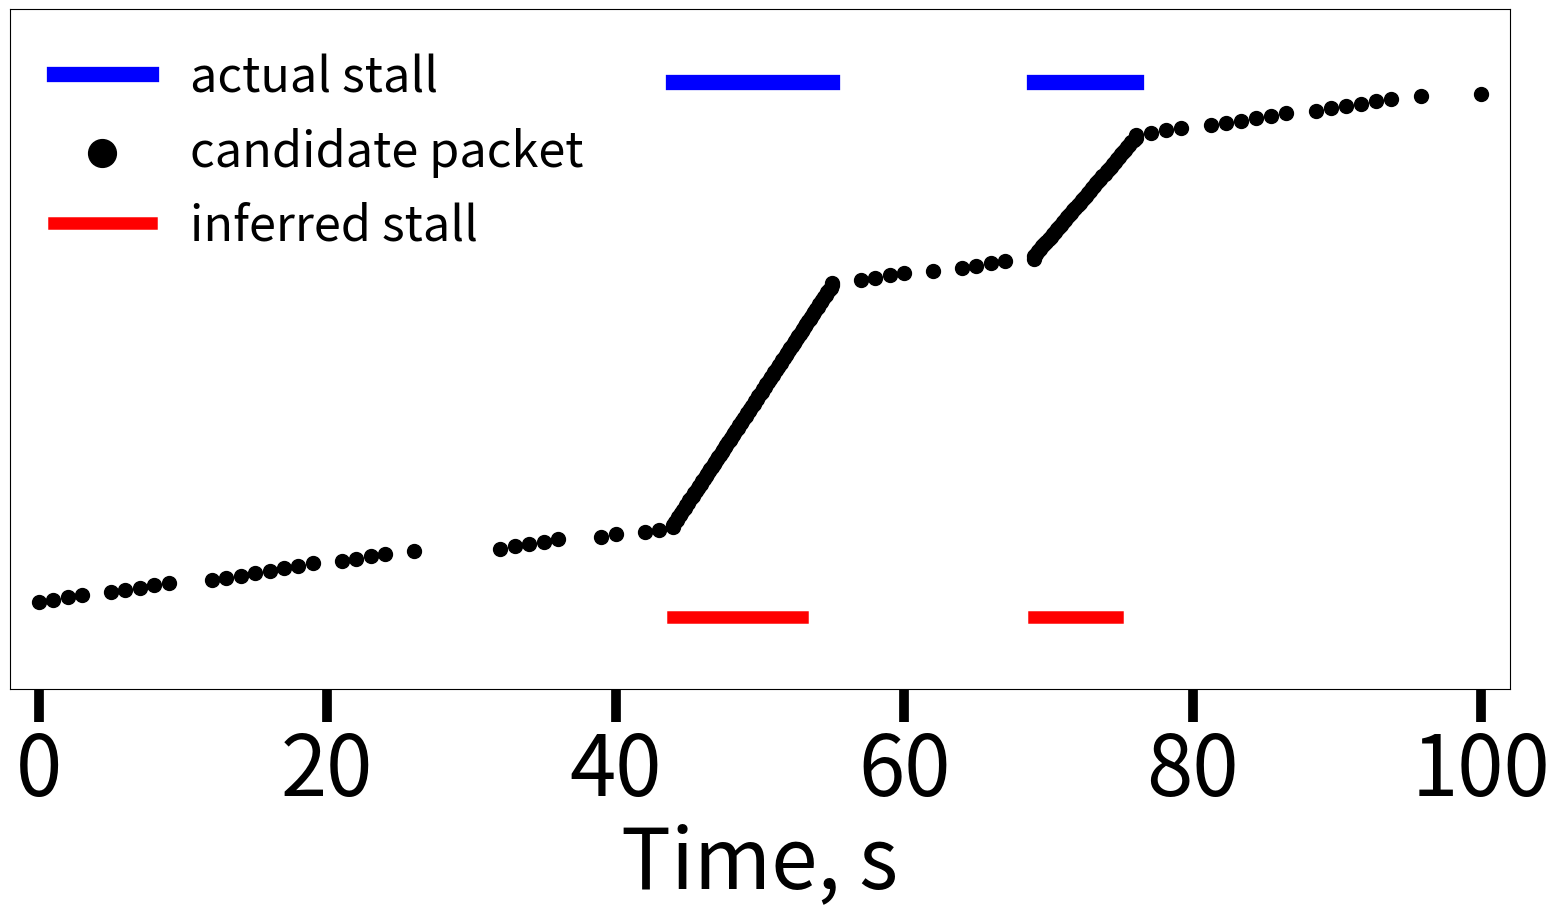

Write the Python code that produced this figure.
import matplotlib.pyplot as plt
import numpy as np

font_axes_titles = {'family': 'sans-serif', 'color': 'black', 'size': 60}
font_title = {'family': 'sans-serif', 'color': 'black', 'size': 60}
font_general = {'family': 'sans-serif', 'size': 60}
plt.rc('font', **font_general)

# Parameters
total_points = 100  # Total number of points
base_start = 1719349000  # Start of the timestamp range
base_end = 1719350000  # End of the timestamp range

# Burst parameters
burst_density = 0.1  # Higher value means denser bursts
burst1_start_idx = 45  # Index in the base array where the first burst starts (shifted further)
burst1_end_idx = 55    # Index in the base array where the first burst ends (shifted further)
burst2_start_idx = 70  # Index in the base array where the second burst starts
burst2_end_idx = 75    # Shorter burst for the second burst (adjusted length)

# Generate base array excluding burst regions
base_before_burst1 = np.linspace(base_start, base_start + (burst1_start_idx * (base_end - base_start) / total_points), burst1_start_idx, endpoint=False)
base_after_burst1 = np.linspace(base_start + (burst1_end_idx * (base_end - base_start) / total_points), base_start + (burst2_start_idx * (base_end - base_start) / total_points), burst2_start_idx - burst1_end_idx, endpoint=False)
base_after_burst2 = np.linspace(base_start + (burst2_end_idx * (base_end - base_start) / total_points), base_end, total_points - burst2_end_idx, endpoint=True)

# Randomly remove points from base arrays
np.random.seed(0)  # For reproducibility
remove_fraction = 0.3  # Fraction of points to remove
remove_indices_before_burst1 = np.random.choice(base_before_burst1.size, int(base_before_burst1.size * remove_fraction), replace=False)
remove_indices_after_burst1 = np.random.choice(base_after_burst1.size, int(base_after_burst1.size * remove_fraction), replace=False)
remove_indices_after_burst2 = np.random.choice(base_after_burst2.size, int(base_after_burst2.size * remove_fraction), replace=False)

base_before_burst1 = np.delete(base_before_burst1, remove_indices_before_burst1)
base_after_burst1 = np.delete(base_after_burst1, remove_indices_after_burst1)
base_after_burst2 = np.delete(base_after_burst2, remove_indices_after_burst2)

# Generate bursts
burst1 = np.linspace(base_before_burst1[-1], base_after_burst1[0], int((burst1_end_idx - burst1_start_idx) / burst_density))
burst2 = np.linspace(base_after_burst1[-1], base_after_burst2[0], int((burst2_end_idx - burst2_start_idx) / burst_density))

# Combine base and bursts
timestamps = np.concatenate((base_before_burst1, burst1, base_after_burst1, burst2, base_after_burst2))
relative_time = (timestamps - timestamps[0]) / 10
cumulative_time_candidates = np.arange(1, len(timestamps) + 1)

print(timestamps)

# Plot
fig = plt.figure(figsize=(20, 10), dpi=100)

# Plot blue horizontal line for the first burst
y_position_top = max(cumulative_time_candidates) + 5  # Y position for the top line
y_position_bottom = -5  # Y position for the bottom line

plt.plot([relative_time[len(base_before_burst1)], relative_time[len(base_before_burst1) + len(burst1) - 1]],
         [y_position_top, y_position_top], color='blue', linewidth=11)

# Plot blue horizontal line for the second burst
plt.plot([relative_time[len(base_before_burst1) + len(burst1) + len(base_after_burst1)],
          relative_time[len(base_before_burst1) + len(burst1) + len(base_after_burst1) + len(burst2) - 1]],
         [y_position_top, y_position_top], color='blue', linewidth=11, label='actual stall')

# Plotting cumulative time candidates with colored points
plt.scatter(relative_time, cumulative_time_candidates, color='black', label='candidate packet', marker='o', s=100)

# Plot red horizontal line for the bursts at bottom
plt.plot([relative_time[len(base_before_burst1)], relative_time[len(base_before_burst1) + len(burst1) - 20]],
         [y_position_bottom, y_position_bottom], color='red', linewidth=9)
plt.plot([relative_time[len(base_before_burst1) + len(burst1) + len(base_after_burst1)],
          relative_time[len(base_before_burst1) + len(burst1) + len(base_after_burst1) + len(burst2) - 10]],
         [y_position_bottom, y_position_bottom], color='red', linewidth=9, label='inferred stall')

# Customize plot
plt.xlabel('Time, s')
plt.yticks([])
plt.ylim(y_position_bottom - 30, y_position_top + 30)  # Adjust the padding as needed
plt.gcf().subplots_adjust(bottom=0.2)  # Add space below
plt.gcf().subplots_adjust(left=0.15)  # Add space on the left
plt.margins(0.02, 0.01)  # Reduce margins between plot and edges
plt.tick_params(axis='x', which='major', width=7, length=24)
plt.tick_params(axis='y', which='major', width=7, length=24, pad=20)
plt.legend(frameon=False, loc='upper left', fontsize=35, markerscale=2)

# Save the figure
plt.savefig('cumulative_stalldet_horizontal_toy_madeup.pdf', bbox_inches='tight')

# Show the plot
#plt.show()
